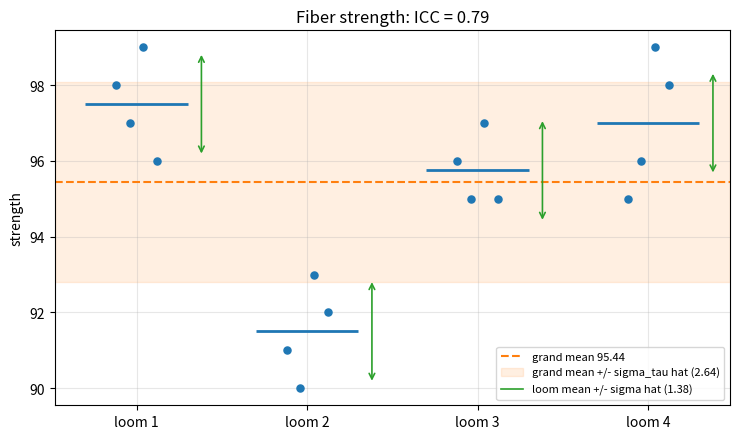

The matplotlib source for this figure:
"""Fabric strength on four randomly chosen looms: within-loom and between-loom variation."""

import numpy as np
import matplotlib.pyplot as plt

y = np.array([[98, 97, 99, 96], [91, 90, 93, 92], [96, 95, 97, 95], [95, 96, 99, 98]], float)
a, n = y.shape
grand = y.mean()
ms_tr = n * ((y.mean(1) - grand) ** 2).sum() / (a - 1)
ms_e = ((y - y.mean(1, keepdims=True)) ** 2).sum() / (a * (n - 1))
s_tau = np.sqrt((ms_tr - ms_e) / n)
s_e = np.sqrt(ms_e)

fig, ax = plt.subplots(figsize=(7.5, 4.5))
for i in range(a):
    jitter = np.linspace(-0.12, 0.12, n)
    ax.scatter(i + 1 + jitter, y[i], s=26, color="C0", zorder=3)
    ax.hlines(y[i].mean(), i + 0.7, i + 1.3, color="C0", lw=2)
    ax.annotate("", xy=(i + 1.38, y[i].mean() + s_e), xytext=(i + 1.38, y[i].mean() - s_e),
                arrowprops=dict(arrowstyle="<->", color="C2", lw=1.2))
ax.axhline(grand, color="C1", ls="--", lw=1.5, label=f"grand mean {grand:.2f}")
ax.axhspan(grand - s_tau, grand + s_tau, color="C1", alpha=0.12,
           label=f"grand mean +/- sigma_tau hat ({s_tau:.2f})")
ax.plot([], [], color="C2", lw=1.2, label=f"loom mean +/- sigma hat ({s_e:.2f})")
ax.set_xticks(range(1, a + 1))
ax.set_xticklabels([f"loom {i}" for i in range(1, a + 1)])
ax.set_ylabel("strength")
ax.set_title("Fiber strength: ICC = 0.79")
ax.legend(fontsize=8, loc="lower right")
ax.grid(alpha=0.3)
fig.tight_layout()
